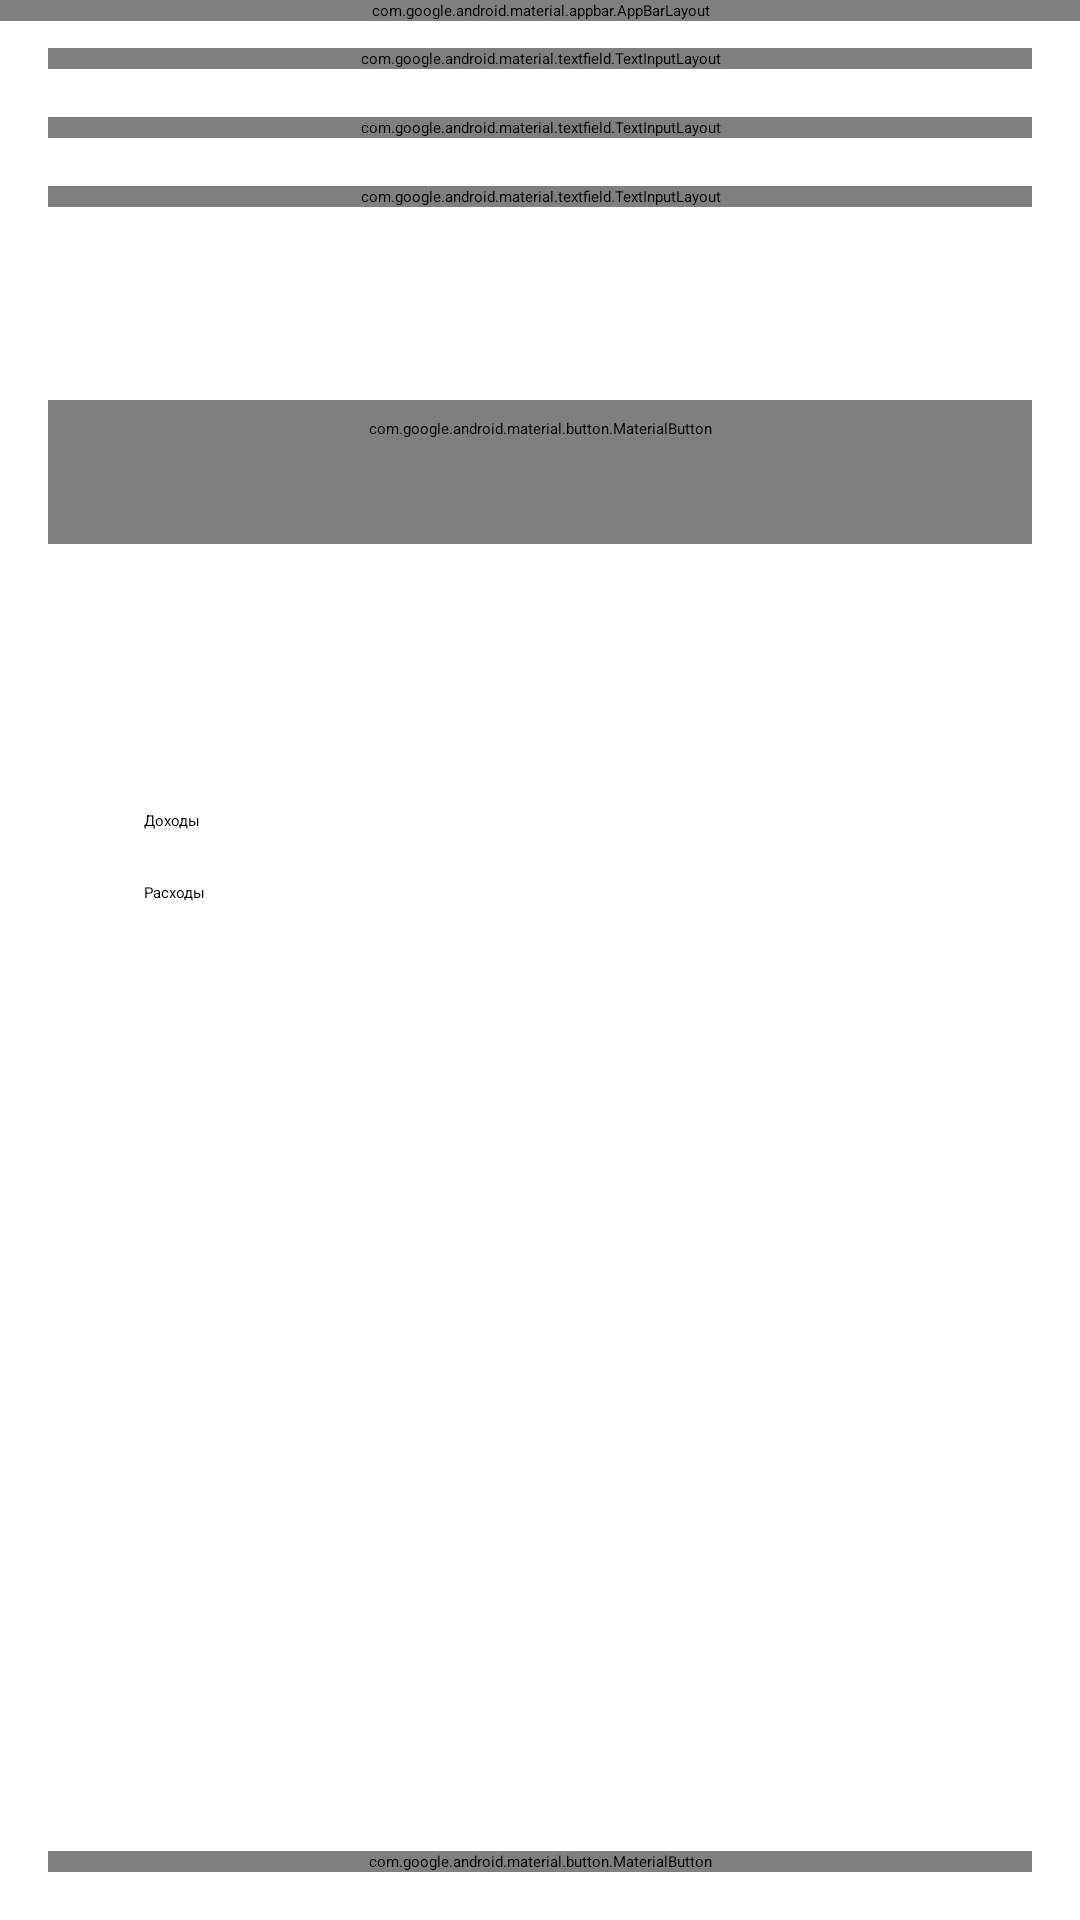

Write the Android layout XML for this screen, with the resource values it uses.
<!-- AndroidManifest.xml: application theme Theme.Wallet -->
<!-- res/layout/fragment__add_transaction.xml -->
<?xml version="1.0" encoding="utf-8"?>
<androidx.constraintlayout.widget.ConstraintLayout xmlns:android="http://schemas.android.com/apk/res/android"
    xmlns:app="http://schemas.android.com/apk/res-auto"
    xmlns:tools="http://schemas.android.com/tools"
    android:id="@+id/coordinator_layout__add_transaction"
    android:layout_width="match_parent"
    android:layout_height="match_parent"
    android:background="?attr/colorSurfaceContainer">

    <androidx.coordinatorlayout.widget.CoordinatorLayout
        android:layout_width="0dp"
        android:layout_height="0dp"
        app:layout_constraintBottom_toTopOf="@+id/button__action_save_transaction"
        app:layout_constraintEnd_toEndOf="parent"
        app:layout_constraintStart_toStartOf="parent"
        app:layout_constraintTop_toTopOf="parent">

        <com.google.android.material.appbar.AppBarLayout
            android:layout_width="match_parent"
            android:layout_height="wrap_content">

            <com.google.android.material.appbar.MaterialToolbar
                android:id="@+id/toolbar_add_transaction"
                android:layout_width="match_parent"
                android:layout_height="wrap_content"
                app:navigationIcon="@drawable/arrow_back_fill1_wght400_grad0_opsz24"
                app:title="@string/add_transaction" />

        </com.google.android.material.appbar.AppBarLayout>

        <androidx.core.widget.NestedScrollView
            android:layout_width="match_parent"
            android:layout_height="match_parent"
            app:layout_behavior="@string/appbar_scrolling_view_behavior">

            <LinearLayout
                android:layout_width="match_parent"
                android:layout_height="wrap_content"
                android:orientation="vertical">

                <com.google.android.material.textfield.TextInputLayout
                    android:layout_width="match_parent"
                    android:layout_height="wrap_content"
                    android:layout_marginHorizontal="@dimen/default_margin"
                    android:layout_marginTop="@dimen/default_margin"
                    android:hint="@string/price"
                    app:startIconDrawable="@drawable/currency_ruble_fill0_wght400_grad0_opsz24">

                    <com.google.android.material.textfield.TextInputEditText
                        android:layout_width="match_parent"
                        android:layout_height="wrap_content"
                        android:inputType="number" />

                </com.google.android.material.textfield.TextInputLayout>

                <com.google.android.material.textfield.TextInputLayout
                    android:layout_width="match_parent"
                    android:layout_height="wrap_content"
                    android:layout_marginHorizontal="@dimen/default_margin"
                    android:layout_marginTop="@dimen/default_margin"
                    android:hint="@string/description"
                    app:counterEnabled="true"
                    app:counterMaxLength="100"
                    app:startIconDrawable="@drawable/description_fill0_wght400_grad0_opsz24">

                    <com.google.android.material.textfield.TextInputEditText
                        android:layout_width="match_parent"
                        android:layout_height="wrap_content"
                        android:inputType="textShortMessage"
                        android:maxLength="100" />

                </com.google.android.material.textfield.TextInputLayout>

                <com.google.android.material.textfield.TextInputLayout
                    style="@style/Widget.Material3.TextInputLayout.OutlinedBox.ExposedDropdownMenu"
                    android:layout_width="match_parent"
                    android:layout_height="wrap_content"
                    android:layout_marginHorizontal="@dimen/default_margin"
                    android:layout_marginTop="@dimen/default_margin"
                    android:hint="@string/category"
                    app:startIconDrawable="@drawable/category_fill0_wght400_grad0_opsz24">

                    <AutoCompleteTextView
                        android:id="@+id/text_input_edit_text__transaction_type"
                        android:layout_width="match_parent"
                        android:layout_height="wrap_content"
                        android:inputType="none" />

                </com.google.android.material.textfield.TextInputLayout>

                <TextView
                    tools:text="@tools:sample/date/ddmmyy"
                    android:textAppearance="@style/TextAppearance.Material3.HeadlineSmall"
                    android:layout_marginTop="@dimen/default_margin"
                    android:layout_marginHorizontal="@dimen/default_margin"
                    android:id="@+id/text_view__transaction_date"
                    android:layout_width="match_parent"
                    android:layout_height="wrap_content" />

                <com.google.android.material.button.MaterialButton
                    android:layout_marginTop="@dimen/default_margin"
                    android:text="@string/select_date"
                    android:id="@+id/button__action_select_transaction_date"
                    style="@style/Widget.Material3.Button.OutlinedButton"
                    android:layout_width="match_parent"
                    android:layout_height="wrap_content"
                    android:layout_marginHorizontal="@dimen/default_margin" />

                <TextView
                    android:layout_width="match_parent"
                    android:layout_height="wrap_content"
                    android:layout_marginHorizontal="@dimen/default_margin"
                    android:layout_marginTop="@dimen/large_margin"
                    android:text="@string/type"
                    android:textAppearance="@style/TextAppearance.Material3.HeadlineSmall" />

                <LinearLayout
                    android:layout_width="match_parent"
                    android:layout_height="wrap_content"
                    android:layout_marginHorizontal="@dimen/default_margin"
                    android:layout_marginTop="@dimen/default_margin"
                    android:gravity="center_vertical">

                    <ImageView
                        android:id="@+id/image_view__upward"
                        android:layout_width="wrap_content"
                        android:layout_height="wrap_content"
                        android:src="@drawable/arrow_upward_fill0_wght400_grad0_opsz24" />

                    <RadioButton
                        android:id="@+id/radio_button__income"
                        android:layout_width="match_parent"
                        android:layout_height="wrap_content"
                        android:layout_marginStart="8dp"
                        android:text="@string/income" />

                </LinearLayout>

                <LinearLayout
                    android:layout_width="match_parent"
                    android:layout_height="wrap_content"
                    android:layout_marginHorizontal="@dimen/default_margin"
                    android:gravity="center_vertical">

                    <ImageView
                        android:id="@+id/image_view__downward"
                        android:layout_width="wrap_content"
                        android:layout_height="wrap_content"
                        android:src="@drawable/arrow_downward_fill0_wght400_grad0_opsz24" />

                    <RadioButton
                        android:id="@+id/radio_button__expenses"
                        android:layout_width="match_parent"
                        android:layout_height="wrap_content"
                        android:layout_marginStart="8dp"
                        android:text="@string/expenses" />

                </LinearLayout>

            </LinearLayout>

        </androidx.core.widget.NestedScrollView>

    </androidx.coordinatorlayout.widget.CoordinatorLayout>

    <com.google.android.material.button.MaterialButton
        android:id="@+id/button__action_save_transaction"
        android:layout_width="0dp"
        android:layout_height="wrap_content"
        android:layout_margin="@dimen/default_margin"
        android:text="@string/add"
        app:layout_constraintBottom_toBottomOf="parent"
        app:layout_constraintEnd_toEndOf="parent"
        app:layout_constraintStart_toStartOf="parent" />

</androidx.constraintlayout.widget.ConstraintLayout>
<!-- resources referenced by this layout -->
<resources>
  <dimen name="default_margin">16dp</dimen>
  <dimen name="large_margin">32dp</dimen>
  <!-- drawable arrow_back_fill1_wght400_grad0_opsz24 (drawable) -->
  <vector xmlns:android="http://schemas.android.com/apk/res/android"
      android:width="24dp"
      android:height="24dp"
      android:viewportWidth="960"
      android:viewportHeight="960">
    <path
        android:fillColor="?attr/colorOnSurface"
        android:pathData="M435,772 L171,508q-6,-6 -8.5,-13t-2.5,-15q0,-8 2.5,-15t8.5,-13l264,-264q11,-11 27.5,-11.5T491,188q12,11 12.5,27.5T492,244L296,440h447q17,0 28.5,11.5T783,480q0,17 -11.5,28.5T743,520L296,520l196,196q11,11 11.5,28T492,772q-11,12 -28,12t-29,-12Z"/>
  </vector>
  <!-- drawable arrow_downward_fill0_wght400_grad0_opsz24 (drawable) -->
  <vector xmlns:android="http://schemas.android.com/apk/res/android"
      android:width="24dp"
      android:height="24dp"
      android:viewportWidth="960"
      android:viewportHeight="960">
      <path
          android:fillColor="?attr/colorOnSurface"
          android:pathData="M480,783q-8,0 -15,-2.5t-13,-8.5L188,508q-12,-12 -12,-28.5t12,-28.5q12,-12 28,-12t28,12l196,196L440,199q0,-17 11.5,-28t28.5,-11q17,0 28.5,11.5T520,200v447l196,-196q12,-12 28,-12t28,12q12,12 12,28.5T772,508L508,772q-6,6 -13,8.5t-15,2.5Z" />
  </vector>
  <!-- drawable arrow_upward_fill0_wght400_grad0_opsz24 (drawable) -->
  <vector xmlns:android="http://schemas.android.com/apk/res/android"
      android:width="24dp"
      android:height="24dp"
      android:viewportWidth="960"
      android:viewportHeight="960">
      <path
          android:fillColor="?attr/colorOnSurface"
          android:pathData="M480,800q-17,0 -28.5,-11.5T440,760L440,313L245,508q-12,12 -28.5,12T188,508q-12,-12 -12,-28t12,-28l264,-264q6,-6 13,-8.5t15,-2.5q8,0 15.5,2.5T508,188l264,264q12,12 12,28t-12,28q-12,12 -28.5,12T715,508L520,313v447q0,17 -11.5,28.5T480,800Z" />
  </vector>
  <!-- drawable currency_ruble_fill0_wght400_grad0_opsz24 (drawable) -->
  <vector xmlns:android="http://schemas.android.com/apk/res/android"
      android:width="24dp"
      android:height="24dp"
      android:viewportWidth="960"
      android:viewportHeight="960">
      <path
          android:fillColor="?attr/colorOnSurface"
          android:pathData="M320,840q-17,0 -28.5,-11.5T280,800v-80h-40q-17,0 -28.5,-11.5T200,680q0,-17 11.5,-28.5T240,640h40v-80h-40q-17,0 -28.5,-11.5T200,520q0,-17 11.5,-28.5T240,480h40L280,160q0,-17 11.5,-28.5T320,120h220q92,0 156,64t64,156q0,92 -64,156t-156,64L360,560v80h120q17,0 28.5,11.5T520,680q0,17 -11.5,28.5T480,720L360,720v80q0,17 -11.5,28.5T320,840ZM360,480h180q58,0 99,-41t41,-99q0,-58 -41,-99t-99,-41L360,200v280Z" />
  </vector>
  <string name="add">Добавить</string>
  <string name="add_transaction">Добавить транзакцию</string>
  <string name="category">Категория</string>
  <string name="description">Описание</string>
  <string name="expenses">Расходы</string>
  <string name="income">Доходы</string>
  <string name="price">Сумма</string>
  <string name="select_date">Выбрать дату</string>
  <string name="type">Тип</string>
  <style name="Theme.Wallet" parent="Base.Theme.Wallet" />
  <style name="Base.Theme.Wallet" parent="Theme.Material3.DayNight.NoActionBar">
          
          
      </style>
</resources>
